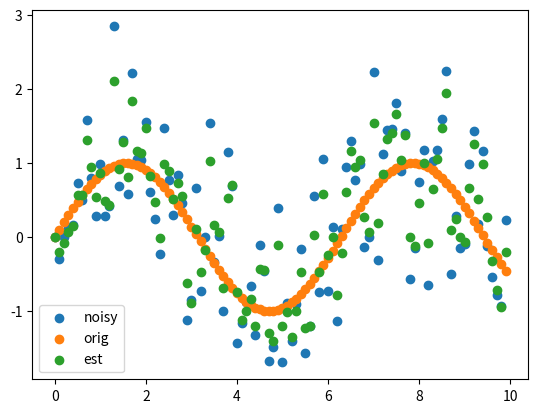

Write Python code to recreate this figure.
#%%
import numpy as np
import matplotlib.pyplot as plt


begin=0
end=10
spacing=0.1
gain_rate =0.0
gain_scale =0.2

def noisy_sin(begin=0, end=10, spacing=0.1, scaling=1, noise_factor=1):
    x = np.arange(begin,end,spacing)
    y = np.sin(x)
    y_noisy = []
    for i in np.arange(0,len(y)):
        y_noisy.append(y[i] + noise_factor*np.random.normal())
    return x,y,y_noisy

def predict(curr_val=0, step_spacing=0.1, g_rate=0):
    if(curr_val>1):
        curr_val=1
    if(curr_val<-1):
        curr_val=-1
    curr_step = np.arcsin(curr_val)
    # next_val = np.sin(curr_step+step_spacing)
    #gain_rate = np.cos(curr_step) 
    next_val = curr_val + g_rate*0.1
    return next_val

def estimate(predicted, measured, scale_factor, g_rate):
    est = predicted + scale_factor*(measured-predicted)
    gain_rate_updated = g_rate + gain_scale * (measured-predicted)/0.1
    return est,gain_rate_updated


xx,yy,yn = noisy_sin(begin=begin, end=end, spacing=spacing,noise_factor=0.7)

pp=[]
ee=[]
est =0
for i in np.arange(0,len(yn)):
    pred = predict(est,spacing,gain_rate)
    pp.append(pred)
    est, gain_rate = estimate(pred,yn[i], 0.7, gain_rate)
    ee.append(est)


plt.scatter(xx,yn,label='noisy')
plt.scatter(xx,yy,label='orig')
plt.scatter(xx,ee,label='est')
plt.legend()

plt.show()


# %%
